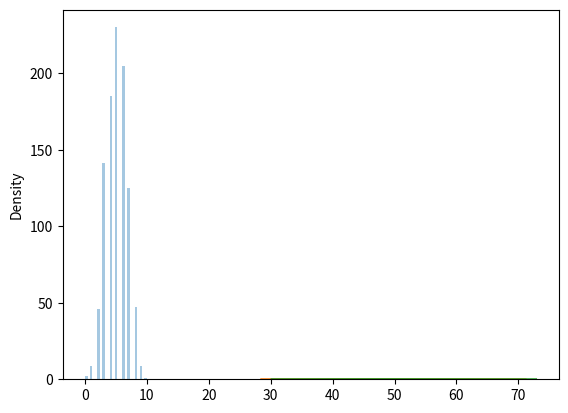

The matplotlib source for this figure:
# binomal Distribution  also called  discrete dist or binary output
# param -n(number of trials), p is for probality,size(Shape)

from numpy import random as nr
import matplotlib.pyplot as plt
import seaborn as sns

data=nr.binomial(n=10,p=0.5,size=10)
print(data)


sns.distplot(nr.binomial(10,p=0.5,size=1000),kde=False)
plt.show()


# Difference bitween normal and binomail - normal(continous) and binomial(discrete)

sns.distplot(nr.normal(loc=50,scale=5,size=1000),hist=False,label='Normal')
sns.distplot(nr.binomial(n=100,p=0.5,size=1000),hist=False,label='Binomail')
plt.show()


